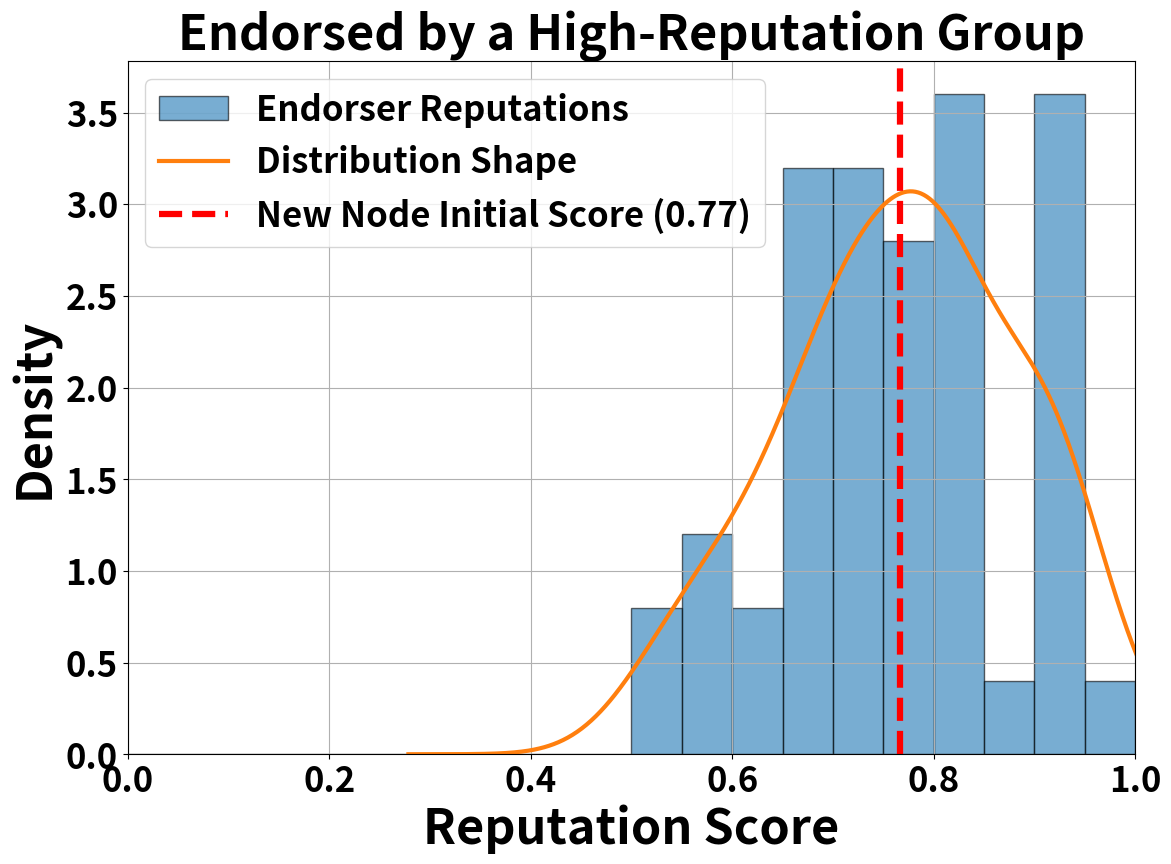
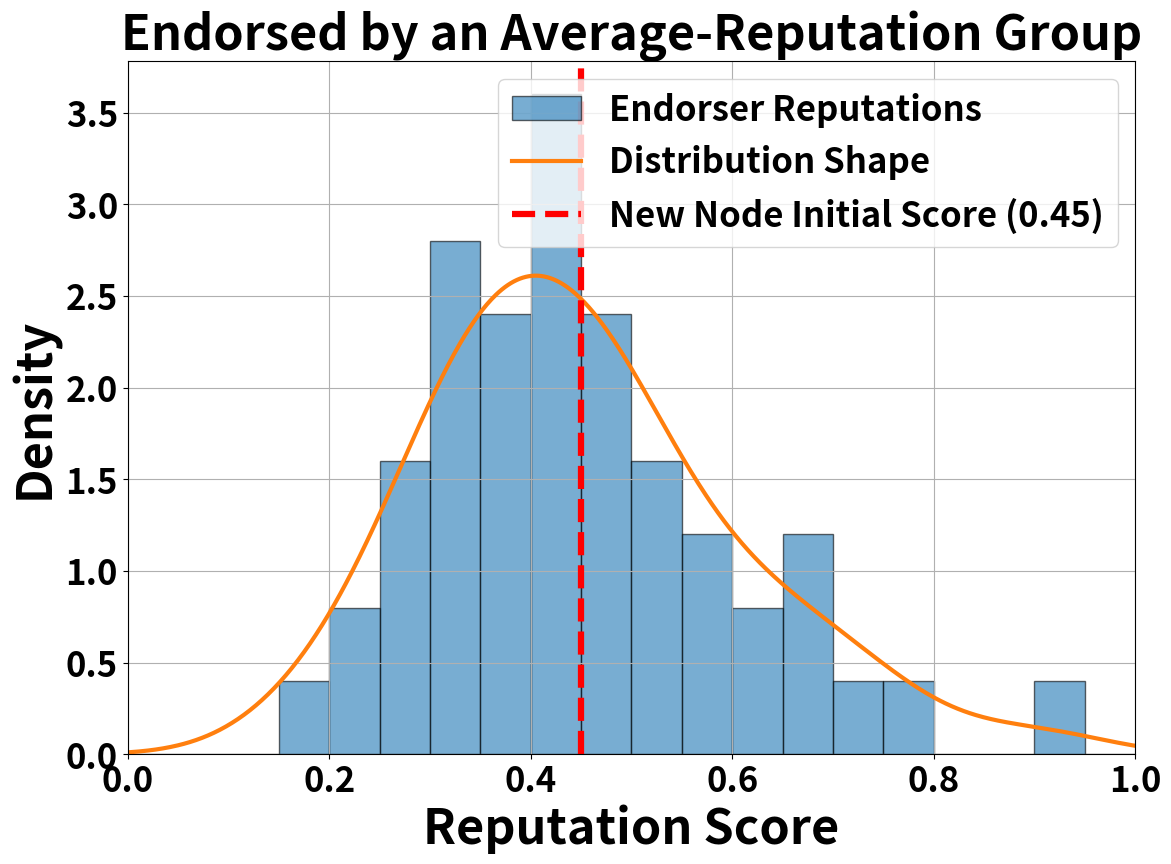
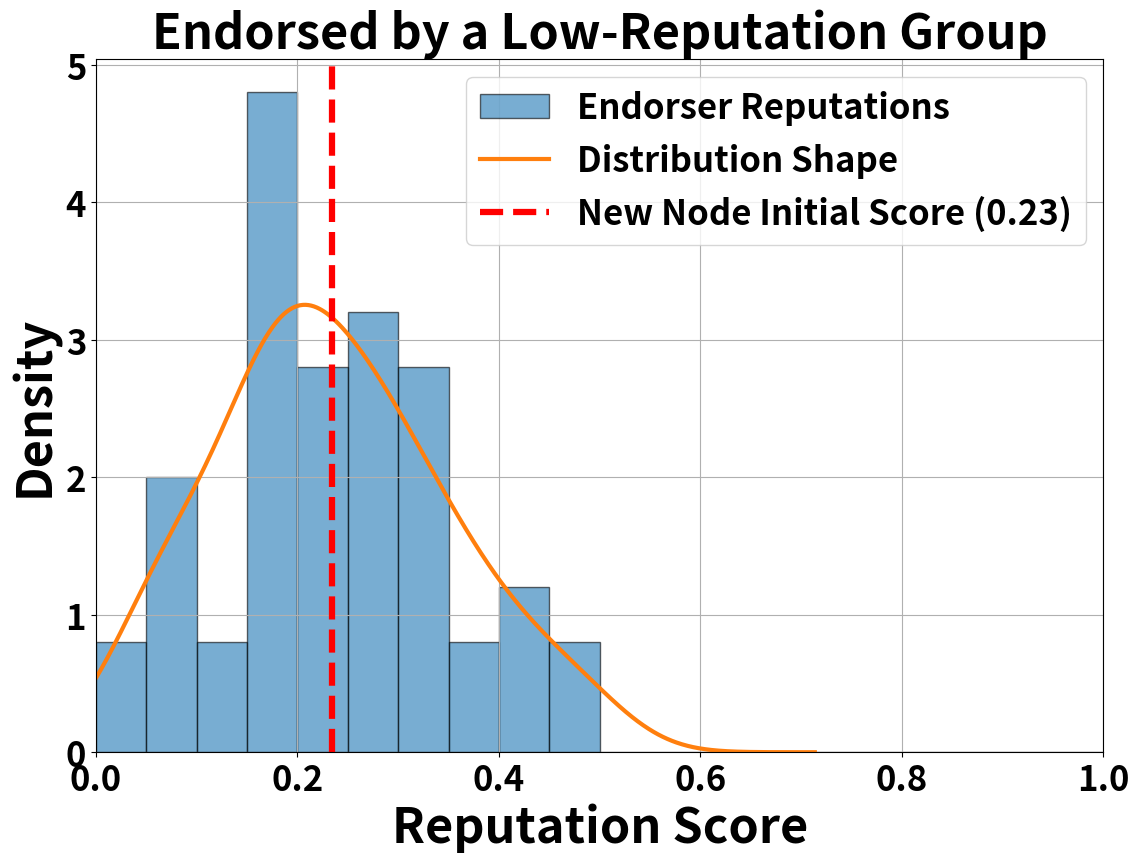

Write the Python code that produced these figures, in order.
import pandas as pd
import matplotlib.pyplot as plt
import numpy as np
from matplotlib.font_manager import FontProperties
from matplotlib.ticker import EngFormatter
import seaborn as sns # Ensure seaborn is imported

# --- Configuration ---
NUM_BASE_NODES = 5000
NUM_ENDORSERS_PER_SCENARIO = 50

# New node IDs for the demonstration
NEW_NODE_HIGH_REP = 5000
NEW_NODE_AVG_REP = 5001
NEW_NODE_LOW_REP = 5002

def run_final_demonstration():
    """
    Generates three visual scenarios using a self-contained, synthetic dataset
    with wide ("fat") distributions for clear demonstration.
    """
    
    # --- Step 1: Generate a "fat" base reputation distribution ---
    print("Step 1: Generating a base pool of nodes with a wide reputation distribution...")
    
    # A Beta distribution with a=2, b=2 creates a nice, wide, bell-shaped distribution
    # centered at 0.5. This ensures our source data is not "thin".
    base_reputations = np.random.beta(a=2, b=2, size=NUM_BASE_NODES)
    
    reputations_df = pd.DataFrame({
        'node_id': range(NUM_BASE_NODES),
        'reputation': base_reputations
    })
    print(f"Created a pool of {len(reputations_df)} nodes.\n")

    # --- Step 2: Select Endorser Groups using Recipe-Based Sampling ---
    print("Step 2: Selecting endorser groups using a precise recipe...")
    sorted_reps = reputations_df.sort_values(by='reputation').reset_index(drop=True)
    n_nodes = len(sorted_reps)
    
    # Create 10 decile bins based on reputation
    bins = [sorted_reps.iloc[int(i*n_nodes/10):int((i+1)*n_nodes/10)] for i in range(10)]
    
    # Define the "recipes" for sampling from the 10 bins (from lowest to highest rep)
    # Each recipe sums to 50
    low_rep_recipe  = [20, 15, 8, 4, 3, 0, 0, 0, 0, 0] # Heavily left-skewed
    avg_rep_recipe  = [1, 4, 10, 10, 10, 5, 4, 3, 2, 1] # Bell-shaped
    high_rep_recipe = [0, 0, 0, 0, 0, 3, 4, 8, 15, 20] # Heavily right-skewed

    def sample_from_recipe(recipe):
        endorser_list = []
        for i, count in enumerate(recipe):
            sample_count = min(count, len(bins[i]))
            if sample_count > 0:
                endorser_list.append(bins[i].sample(sample_count, random_state=42))
        return pd.concat(endorser_list)

    low_rep_endorsers = sample_from_recipe(low_rep_recipe)
    avg_rep_endorsers = sample_from_recipe(avg_rep_recipe)
    high_rep_endorsers = sample_from_recipe(high_rep_recipe)

    print("Selected 3 groups of endorsers to fit specific distribution shapes.\n")

    # --- Step 3: Calculate New Node Reputations ---
    print("Step 3: Calculating initial reputation for new nodes...")
    
    # For the demonstration, the new node's score is the average of its endorsers' scores
    final_score_high = high_rep_endorsers['reputation'].mean()
    final_score_avg = avg_rep_endorsers['reputation'].mean()
    final_score_low = low_rep_endorsers['reputation'].mean()

    print("\n--- Final Initial Scores for New Nodes ---")
    print(f"New Node (High-Rep Endorsers): Initial Score = {final_score_high:.4f}")
    print(f"New Node (Avg-Rep Endorsers):  Initial Score = {final_score_avg:.4f}")
    print(f"New Node (Low-Rep Endorsers):  Initial Score = {final_score_low:.4f}\n")
    
    # --- Step 4: Visualize the Results ---
    print("Step 4: Generating figures...")
    
    # --- Plotting Parameters ---
    # SNS_STYLE = "ticks" # Seaborn style name
    FIG_DPI = 300
    FONT_TITLE = FontProperties(weight='bold', size=35)
    FONT_LABEL = FontProperties(weight='bold', size=35)
    FONT_TICK = FontProperties(weight='bold', size=25)
    legend_font = FontProperties(weight='bold', size=25)

    def plot_scenario(endorser_group, new_node_final_score, title, filename):
        plt.figure(figsize=(13, 9))

        # Plot a histogram and a density curve for a nice visual
        plt.hist(endorser_group['reputation'], bins=20, alpha=0.6, edgecolor="black", label='Endorser Reputations', range=(0,1), density=True)
        pd.Series(endorser_group['reputation']).plot.density(label='Distribution Shape', linewidth=3)
        
        plt.axvline(new_node_final_score, color='r', linestyle='--', linewidth=4.5, label=f'New Node Initial Score ({new_node_final_score:.2f})')
        plt.title(title, fontproperties=FONT_TITLE)
        plt.xlabel('Reputation Score', fontproperties=FONT_LABEL)
        plt.ylabel('Density', fontproperties=FONT_LABEL)
            # Apply tick font properties
        ax = plt.gca()
        for label in ax.get_xticklabels(): label.set_fontproperties(FONT_TICK)
        for label in ax.get_yticklabels(): label.set_fontproperties(FONT_TICK)

        plt.legend(prop=legend_font)
        plt.grid(True)
        plt.xlim(0, 1)
        plt.savefig(filename, dpi=FIG_DPI)
        plt.close()

    plot_scenario(high_rep_endorsers, final_score_high, 'Endorsed by a High-Reputation Group', 'final_demo_high_rep.pdf')
    plot_scenario(avg_rep_endorsers, final_score_avg, 'Endorsed by an Average-Reputation Group', 'final_demo_average_rep.pdf')
    plot_scenario(low_rep_endorsers, final_score_low, 'Endorsed by a Low-Reputation Group', 'final_demo_low_rep.pdf')
    
    print("All three demonstration figures have been saved as PDF files.")

if __name__ == '__main__':
    run_final_demonstration()
